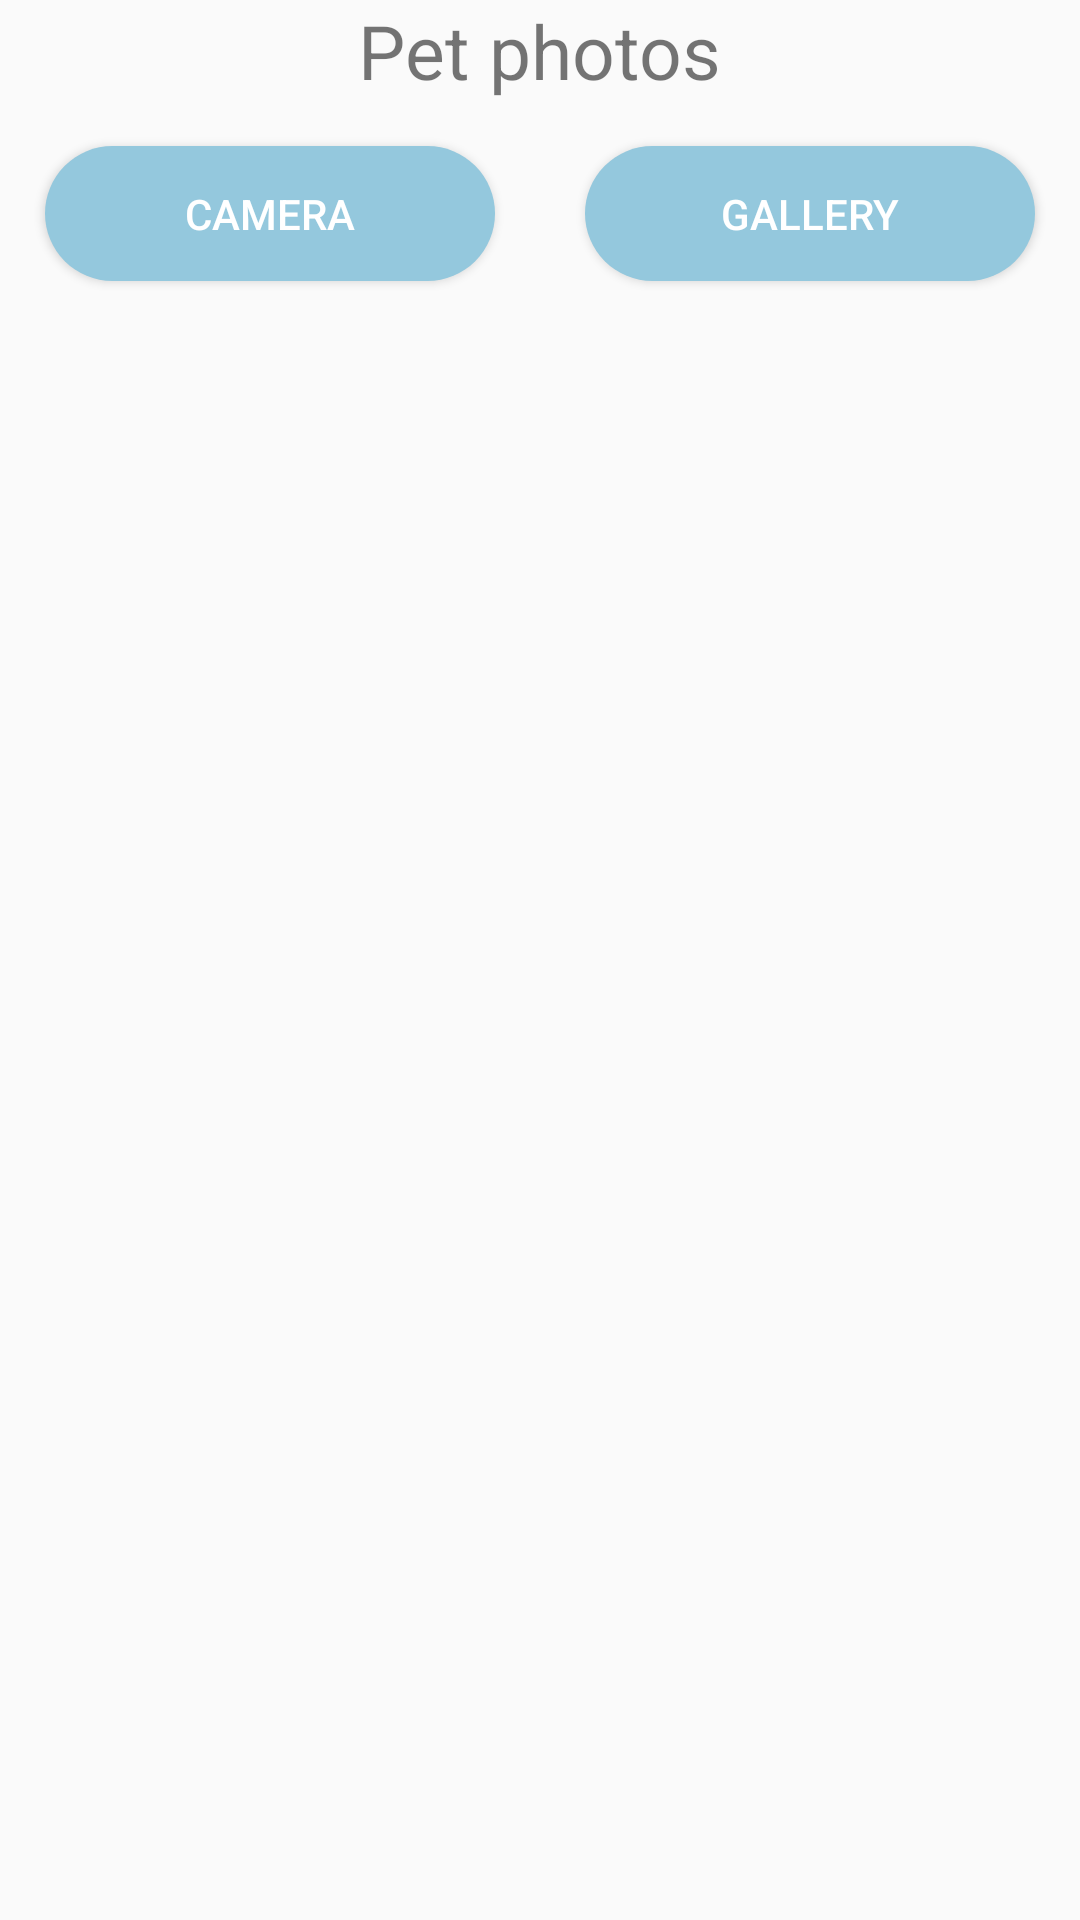

The Android layout XML behind this screen, and the referenced resources:
<!-- AndroidManifest.xml: application theme AppTheme -->
<!-- res/layout/content_gallery.xml -->
<?xml version="1.0" encoding="utf-8"?>
<LinearLayout xmlns:android="http://schemas.android.com/apk/res/android"
    xmlns:app="http://schemas.android.com/apk/res-auto"
    xmlns:tools="http://schemas.android.com/tools"
    android:layout_width="match_parent"
    android:layout_height="match_parent"
    app:layout_behavior="@string/appbar_scrolling_view_behavior"
    tools:context=".GalleryActivity"
    tools:showIn="@layout/activity_gallery"
    android:gravity="center_horizontal"
    android:orientation="vertical">

    <TextView
        android:layout_height="wrap_content"
        android:layout_width="wrap_content"
        android:text="Pet photos"
        android:textSize="25sp"
        />

  <LinearLayout
      android:layout_width="match_parent"
      android:layout_height="match_parent"
      android:orientation="vertical">

      <LinearLayout
          android:layout_width="match_parent"
          android:layout_height="wrap_content"
          android:layout_gravity="center"
          android:gravity="center"
          android:orientation="horizontal">

          <Button
              android:id="@+id/btCamera"
              style="@style/ButtonTheme"
              android:layout_width="150dp"
              android:layout_height="45dp"
              android:layout_margin="15dp"
              android:text="Camera"/>

          <Button
              android:id="@+id/btGallery"
              style="@style/ButtonTheme"
              android:layout_width="150dp"
              android:layout_height="45dp"
              android:layout_margin="15dp"
              android:text="Gallery"/>
      </LinearLayout>

      <android.support.v7.widget.RecyclerView
          android:id="@+id/recyclerview_id"
          android:layout_width="match_parent"
          android:layout_height="match_parent"
          android:paddingLeft="10dp">

      </android.support.v7.widget.RecyclerView>
  </LinearLayout>
</LinearLayout>
<!-- res/layout/activity_gallery.xml (included above) -->
<?xml version="1.0" encoding="utf-8"?>
<android.support.design.widget.CoordinatorLayout xmlns:android="http://schemas.android.com/apk/res/android"
    xmlns:app="http://schemas.android.com/apk/res-auto"
    xmlns:tools="http://schemas.android.com/tools"
    android:layout_width="match_parent"
    android:layout_height="match_parent"
    tools:context=".GalleryActivity">

    <android.support.design.widget.AppBarLayout
        android:layout_width="match_parent"
        android:layout_height="wrap_content"
        android:theme="@style/AppTheme.AppBarOverlay">

        <android.support.v7.widget.Toolbar
            android:id="@+id/toolbar"
            android:layout_width="match_parent"
            android:layout_height="?attr/actionBarSize"
            android:background="?attr/colorPrimary"
            app:popupTheme="@style/AppTheme.PopupOverlay" />

    </android.support.design.widget.AppBarLayout>

    <include layout="@layout/content_gallery" />


</android.support.design.widget.CoordinatorLayout>
<!-- resources referenced by this layout -->
<resources>
  <style name="AppTheme.AppBarOverlay" parent="ThemeOverlay.AppCompat.Dark.ActionBar" />
  <style name="AppTheme.PopupOverlay" parent="ThemeOverlay.AppCompat.Light" />
  <style name="ButtonTheme">
          <item name="android:textColor">#FFFFFF</item>
          <item name="android:background">@drawable/background_button</item>
          <item name="android:layout_margin">15dp</item>
      </style>
  <style name="AppTheme" parent="Theme.AppCompat.Light.DarkActionBar">
          
          <item name="colorPrimary">@color/colorPrimary</item>
          <item name="colorPrimaryDark">@color/colorPrimaryDark</item>
          <item name="colorAccent">@color/colorAccent</item>
      </style>
  <!-- drawable background_button (drawable) -->
  <?xml version="1.0" encoding="utf-8"?>
  <selector xmlns:android="http://schemas.android.com/apk/res/android">
      <item android:state_pressed="true">
          <shape android:shape="rectangle">
              <solid android:color="@color/buttonPressed"/>
              <corners android:radius="30dp"/>
              <padding
                  android:left="35dp"
                  android:top="0dp"
                  android:right="35dp"
                  android:bottom="0dp"
                  />
          </shape>
      </item>
      <item android:state_enabled="true">
          <shape android:shape="rectangle">
              <solid android:color="@color/buttonDefault"/>
              <corners android:radius="30dp"/>
              <padding
                  android:left="35dp"
                  android:top="0dp"
                  android:right="35dp"
                  android:bottom="0dp"
                  />
          </shape>
      </item>
      <item android:state_pressed="false">
          <shape android:shape="rectangle">
              <solid android:color="@color/buttonGrayedOut"/>
              <corners android:radius="30dp"/>
              <padding
                  android:left="35dp"
                  android:top="0dp"
                  android:right="35dp"
                  android:bottom="0dp"
                  />
          </shape>
      </item>
      <item>
          <shape android:shape="rectangle">
              <solid android:color="@color/buttonDefault"/>
              <corners android:radius="30dp"/>
              <padding
                  android:left="35dp"
                  android:top="0dp"
                  android:right="35dp"
                  android:bottom="0dp"
                  />
          </shape>
      </item>
  </selector>
  <color name="colorPrimary">#acd8ef</color>
  <color name="colorPrimaryDark">#88b1c5</color>
  <color name="colorAccent">#94c8dd</color>
  <color name="buttonPressed">#7199aa</color>
  <color name="buttonDefault">@color/colorAccent</color>
  <color name="buttonGrayedOut">#c8cfd6</color>
</resources>
